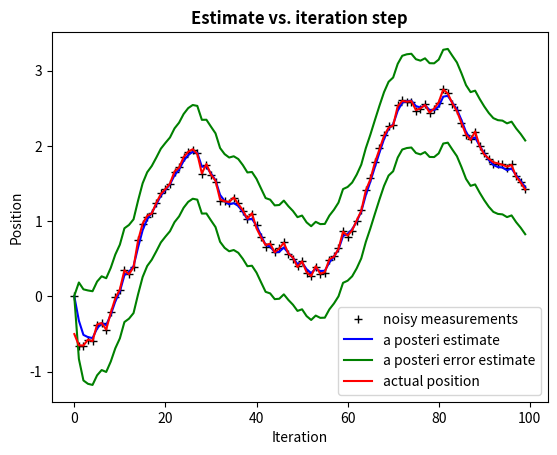

Python code for this plot:
%matplotlib notebook

import matplotlib
import numpy as np
import matplotlib.pyplot as plt

#setup initial parameters
n_iter = 100
sz = (n_iter,)	#Size of array
x0 = -0.5	#Initial position value
move = True #Enable or disable random movement
u_const = 0.1

R = 0.1**2 # Estimate of measurement variance
Q = 1.0 #Process variance
T = 0.5 #control input generation variance
U = 0.3 #control input variance

#Create the arrays
x = np.zeros(sz)	# array of actual position values
u = np.zeros(sz)    # array of control inputs
z = np.zeros(sz)	# measurement array


xhat = np.zeros(sz)	# a posteri estimate of x
Vhat = np.zeros(sz)	# a posteri error estimate (variance)
#xhatminus = np.zeros(sz)	# a priori estimate of x
#Vhatminus = np.zeros(sz)	# a priori error estimate (variance)

K = np.zeros(sz)	# Kalman gain or blending factor

# initial guess
xhat[0] = 0.0
#P[0] = 1.0
Vhat[0] = R

# initial position
x[0] = x0

def kalman_filter(mu_minus, var_minus, u, z):
    # calculate the predicted belief
    mu_hat = mu_minus + u
    var_hat = var_minus + R
    
    # calculate the Kalman gain
    K = var_minus/(var_minus + Q)
    print (K)
    # update the belief
    mu_t = mu_hat + K*(z - mu_hat)
    var_t = (1 - K) * var_hat
    
    return mu_t, var_t
    
    
for k in range(1, n_iter):
    # generate control inputs
    if move is True:
        #u[k] = np.random.randn()*T # random-walk movement
        #u[k] = u_const # constant movement
        u[k] = np.sin(np.radians(k*7))/10 # sinusoidal movement
    
    # move the robot and add in noise
    x[k] = x[k-1] + u[k] + np.random.randn()*0.1
    
    # generate a sensor measurement about x
    z[k] = np.random.randn()*R + x[k]
    
    #apply the kalman filter
    xhat[k], Vhat[k] = kalman_filter(xhat[k-1], Vhat[k-1] + Q, u[k], z[k])
    print("%1.3f, %1.3f" %(xhat[k], Vhat[k]))

fig = plt.figure()
plt.plot(z, 'k+', label='noisy measurements')
plt.plot(xhat, 'b-', label='a posteri estimate')
plt.plot(xhat + Vhat, 'g-', label = 'a posteri error estimate')
plt.plot(xhat - Vhat, 'g-')
plt.plot(x, 'r-', label='actual position')
#plt.axhline(x, color='g', label = 'truth value')
plt.legend()
plt.title('Estimate vs. iteration step', fontweight='bold')
plt.xlabel('Iteration')
plt.ylabel('Position')

